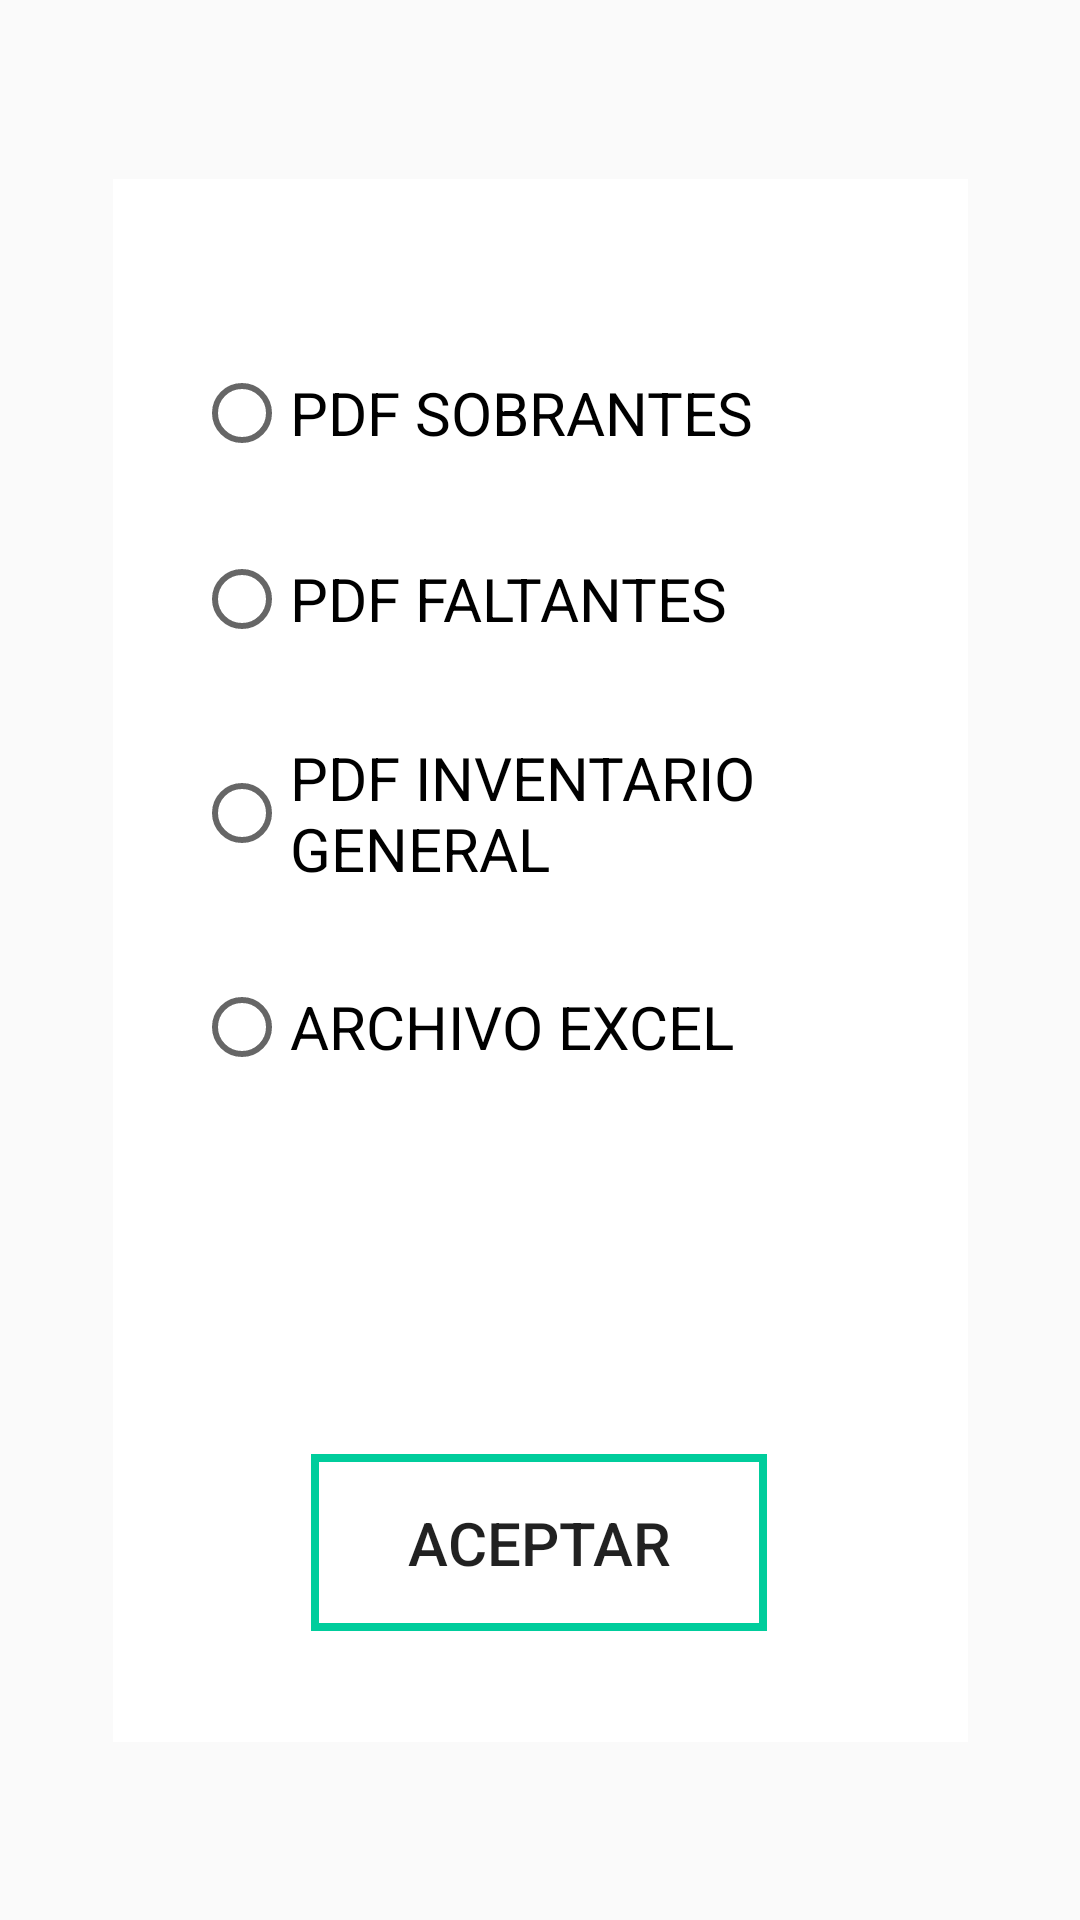

Layout XML and referenced resources for this Android screen:
<!-- AndroidManifest.xml: application theme Theme.ProductosCasaCru -->
<!-- res/layout/activity_dialog_select_archivo.xml -->
<?xml version="1.0" encoding="utf-8"?>
<androidx.constraintlayout.widget.ConstraintLayout xmlns:android="http://schemas.android.com/apk/res/android"
    xmlns:app="http://schemas.android.com/apk/res-auto"
    xmlns:tools="http://schemas.android.com/tools"
    android:layout_width="match_parent"
    android:layout_height="match_parent"
    tools:context=".Dialog.DialogSelectArchivo">


    <androidx.constraintlayout.widget.ConstraintLayout
        android:layout_width="285dp"
        android:layout_height="521dp"
        android:background="@color/white"
        app:layout_constraintBottom_toBottomOf="parent"
        app:layout_constraintEnd_toEndOf="parent"
        app:layout_constraintStart_toStartOf="parent"
        app:layout_constraintTop_toTopOf="parent">

        <RadioGroup
            android:id="@+id/rgopciones"
            android:layout_width="231dp"
            android:layout_height="369dp"
            android:layout_marginTop="32dp"
            app:layout_constraintEnd_toEndOf="parent"
            app:layout_constraintStart_toStartOf="parent"
            app:layout_constraintTop_toTopOf="parent">


        <RadioButton
            android:id="@+id/pdfsobrantes"
            android:layout_width="wrap_content"
            android:layout_height="wrap_content"
            android:layout_marginTop="30dp"
            android:text="PDF SOBRANTES"
            android:textSize="20sp"
            app:layout_constraintEnd_toEndOf="parent"
            app:layout_constraintHorizontal_bias="0.635"
            app:layout_constraintStart_toStartOf="parent"
            app:layout_constraintTop_toBottomOf="@+id/rbT61" />

        <RadioButton
            android:id="@+id/pdffaltantes"
            android:layout_width="wrap_content"
            android:layout_height="wrap_content"
            android:layout_marginTop="30dp"
            android:text="PDF FALTANTES"
            android:textSize="20sp"
            app:layout_constraintEnd_toEndOf="parent"
            app:layout_constraintHorizontal_bias="0.448"
            app:layout_constraintStart_toStartOf="parent"
            app:layout_constraintTop_toBottomOf="@+id/rbTnopala" />

        <RadioButton
            android:id="@+id/xlssobrantes"
            android:layout_width="wrap_content"
            android:layout_height="wrap_content"
            android:layout_marginTop="30dp"
            android:text="PDF INVENTARIO GENERAL"
            android:textSize="20sp"
            app:layout_constraintEnd_toEndOf="parent"
            app:layout_constraintHorizontal_bias="0.559"
            app:layout_constraintStart_toStartOf="parent"
            app:layout_constraintTop_toBottomOf="@+id/rbTDengui" />

        <RadioButton
            android:id="@+id/rbTxlsFaltantes"
            android:layout_width="wrap_content"
            android:layout_height="wrap_content"
            android:layout_marginTop="30dp"
            android:text="ARCHIVO EXCEL"
            android:textSize="20sp"
            app:layout_constraintEnd_toEndOf="parent"
            app:layout_constraintHorizontal_bias="0.53"
            app:layout_constraintStart_toStartOf="parent"
            app:layout_constraintTop_toTopOf="parent" />


        </RadioGroup>

        <Button
            android:id="@+id/btnAceptar"
            android:layout_width="152dp"
            android:layout_height="59dp"
            android:layout_marginTop="24dp"
            android:background="@drawable/button_almc"
            android:text="ACEPTAR"
            android:textSize="20sp"
            app:layout_constraintEnd_toEndOf="parent"
            app:layout_constraintHorizontal_bias="0.497"
            app:layout_constraintStart_toStartOf="parent"
            app:layout_constraintTop_toBottomOf="@+id/rgopciones" />
    </androidx.constraintlayout.widget.ConstraintLayout>

    </androidx.constraintlayout.widget.ConstraintLayout>
<!-- resources referenced by this layout -->
<resources>
  <color name="white">#FFFFFFFF</color>
  <!-- drawable button_almc (drawable) -->
  <?xml version="1.0" encoding="utf-8"?>
  <shape xmlns:android="http://schemas.android.com/apk/res/android"
      android:shape="rectangle">
  
      <size
          android:width="160dp"
          android:height="160dp"
          ></size>
  
      <stroke
          android:width="8px"
          android:color="@color/verdeagua"></stroke>
  </shape>
  <style name="Theme.ProductosCasaCru" parent="Theme.AppCompat.Light.NoActionBar">
          
          <item name="colorPrimary">@color/colorPrimary</item>
          <item name="colorPrimaryDark">@color/colorPrimaryDark</item>
          <item name="colorAccent">@color/colorAccent</item>
      </style>
  <color name="verdeagua">#00CD9C</color>
  <color name="colorPrimary">#6200EE</color>
  <color name="colorPrimaryDark">#3700B3</color>
  <color name="colorAccent">#03DAC5</color>
</resources>
